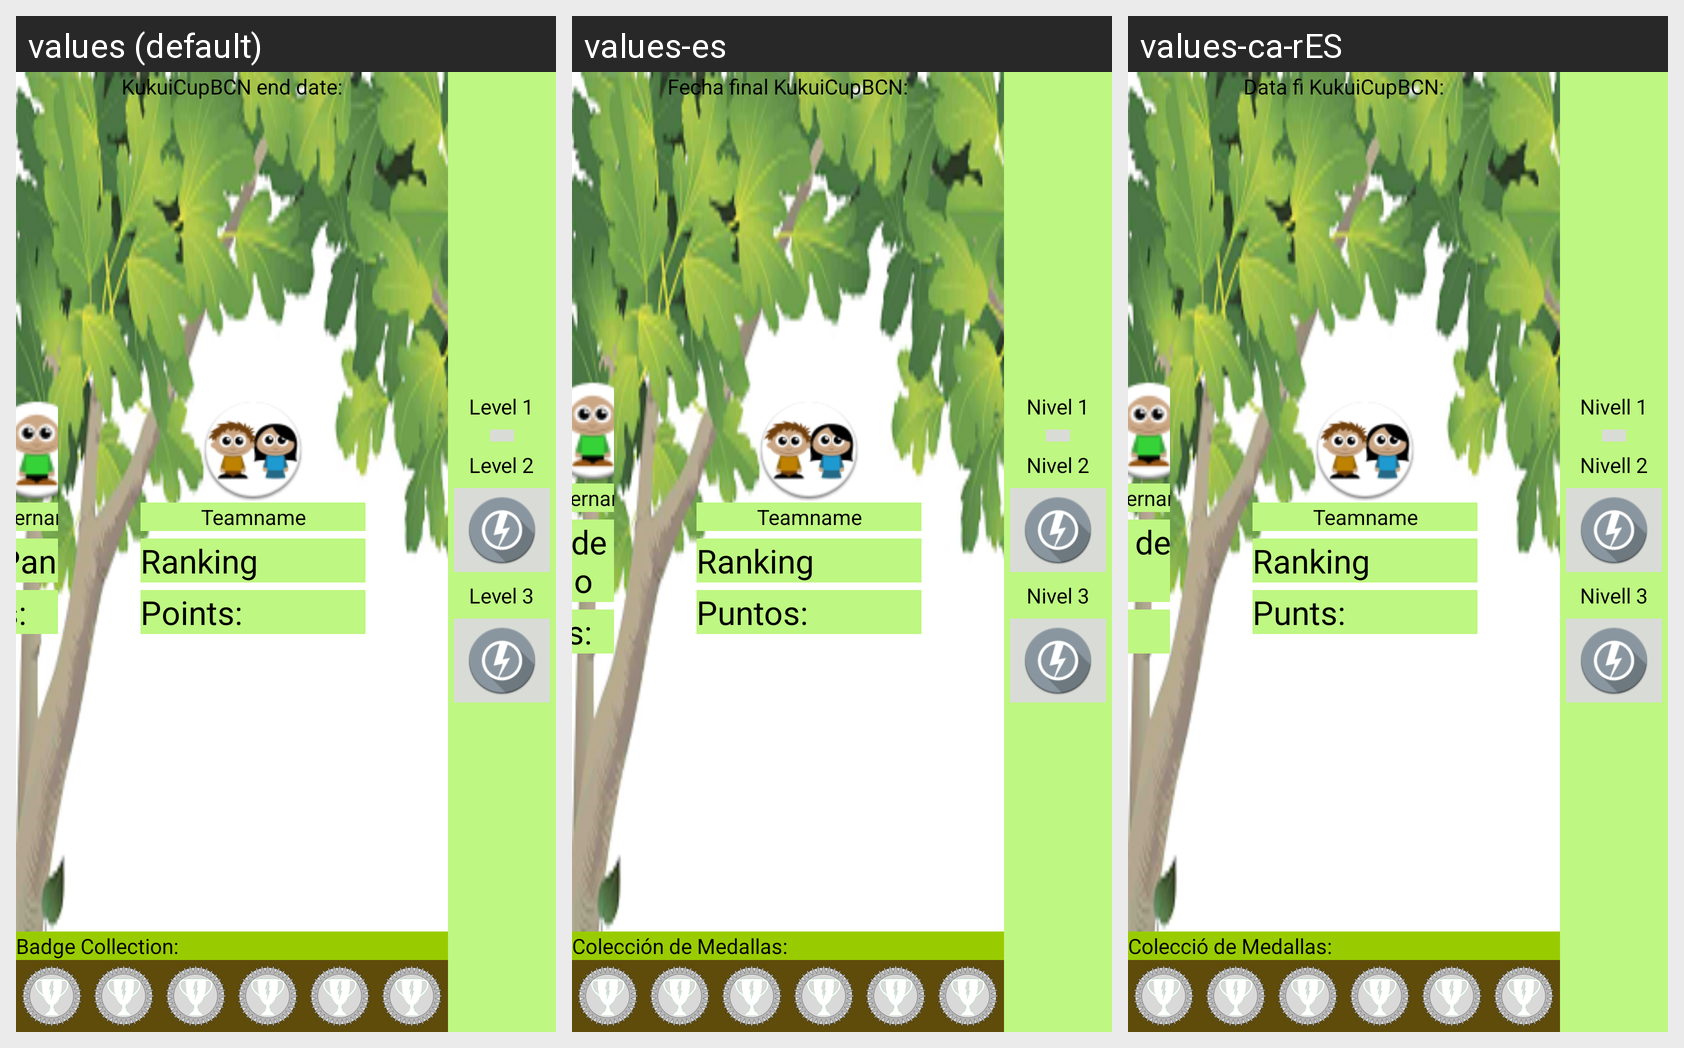

The same Android screen rendered under several of its app's locales, left to right. List the strings drawn on it with the default value and each locale's translation.
Android screen res/layout/main.xml rendered under 3 locales, left to right: values (default), values-es, values-ca-rES. Device: Nexus 5 (rendered at 1080×1920; each locale shown at half size, 540×960, under a caption strip naming it); theme Theme.MaterialComponents.DayNight.NoActionBar.
Strings drawn on this screen, with the default value and each locale's value (text and hints the layout hard-codes, and strings that could not be matched under every locale, appear in the picture but are not listed):

level1Label
  values: Level 1
  values-es: Nivel 1
  values-ca-rES: Nivell 1

level2Label
  values: Level 2
  values-es: Nivel 2
  values-ca-rES: Nivell 2

level3Label
  values: Level 3
  values-es: Nivel 3
  values-ca-rES: Nivell 3

dashRkgTeam
  values: Ranking
  values-es: Ranking
  values-ca-rES: Ranking

dashPoints
  values: Points:
  values-es: Puntos:
  values-ca-rES: Punts:

dashRkgUser
  values: User Panel
  values-es: Panel de Usuario
  values-ca-rES: Panell de Usuari

daysRemaining
  values: KukuiCupBCN end date:
  values-es: Fecha final KukuiCupBCN:
  values-ca-rES: Data fi KukuiCupBCN:

badgeCollect
  values: Badge Collection:
  values-es: Colección de Medallas:
  values-ca-rES: Colecció de Medallas:
